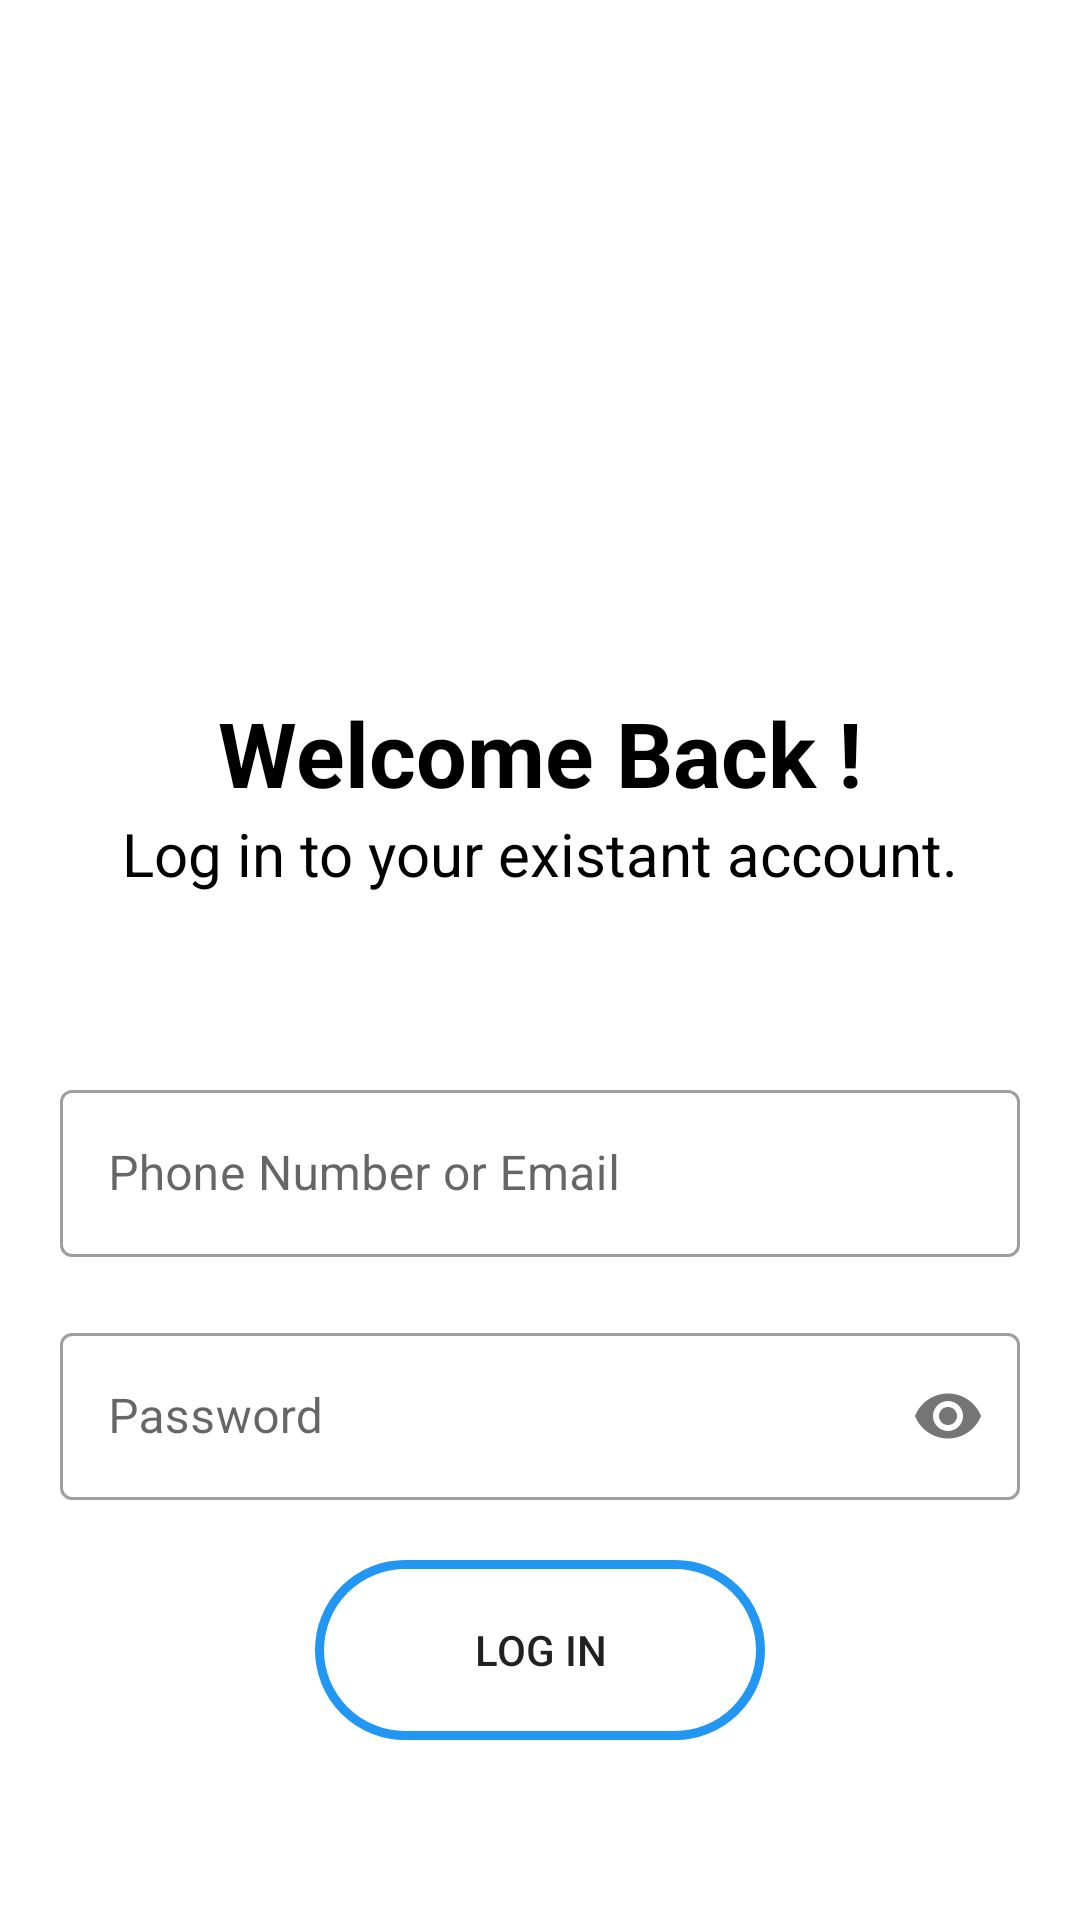

This screen was rendered from an Android layout file. Write that file and the resources it references.
<!-- AndroidManifest.xml: application theme Theme.GeoWristband -->
<!-- res/layout/activity_login.xml -->
<?xml version="1.0" encoding="utf-8"?>
<LinearLayout xmlns:android="http://schemas.android.com/apk/res/android"
    xmlns:app="http://schemas.android.com/apk/res-auto"
    xmlns:tools="http://schemas.android.com/tools"
    android:layout_width="match_parent"
    android:layout_height="match_parent"
    android:background="@color/white"
    android:orientation="vertical"
    android:padding="20dp"
    tools:context=".Login">

    <ImageView
        android:layout_width="match_parent"
        android:layout_height="600dp"
        android:layout_gravity="center"
        android:layout_marginTop="-200dp"
        android:src="@drawable/login"></ImageView>

    <TextView
        android:layout_width="wrap_content"
        android:layout_height="wrap_content"
        android:layout_gravity="center"
        android:layout_marginTop="-190dp"
        android:text="Welcome Back !"
        android:textColor="@color/black"
        android:textSize="30sp"
        android:textStyle="bold"></TextView>

    <TextView
        android:layout_width="wrap_content"
        android:layout_height="wrap_content"
        android:layout_gravity="center"
        android:text="Log in to your existant account."
        android:textColor="@color/black"
        android:textSize="20sp"></TextView>

    <LinearLayout
        android:layout_width="match_parent"
        android:layout_height="240dp"
        android:layout_marginTop="60dp"
        android:orientation="vertical">

        <com.google.android.material.textfield.TextInputLayout
            style="@style/Widget.MaterialComponents.TextInputLayout.OutlinedBox"
            android:layout_width="match_parent"
            android:layout_height="wrap_content"
            android:hint="Phone Number or Email">

            <com.google.android.material.textfield.TextInputEditText
                android:layout_width="match_parent"
                android:layout_height="wrap_content"></com.google.android.material.textfield.TextInputEditText>
        </com.google.android.material.textfield.TextInputLayout>

        <com.google.android.material.textfield.TextInputLayout
            style="@style/Widget.MaterialComponents.TextInputLayout.OutlinedBox"
            android:layout_width="match_parent"
            android:layout_height="wrap_content"
            android:layout_marginTop="20dp"
            android:hint="Password"
            app:passwordToggleEnabled="true">

            <com.google.android.material.textfield.TextInputEditText
                android:layout_width="match_parent"
                android:layout_height="wrap_content"
                android:inputType="textPassword"></com.google.android.material.textfield.TextInputEditText>
        </com.google.android.material.textfield.TextInputLayout>

        <Button
            android:id="@+id/signin"
            android:layout_width="150dp"
            android:layout_height="60dp"
            android:layout_gravity="center"
            android:layout_marginTop="20dp"
            android:background="@drawable/rounded_corners_btns"
            android:text="LOG IN"></Button>

    </LinearLayout>

    <LinearLayout
        android:layout_width="wrap_content"
        android:layout_height="50dp"
        android:layout_gravity="center"
        android:layout_marginTop="60dp"
        android:orientation="horizontal">

        <TextView
            android:layout_width="wrap_content"
            android:layout_height="30dp"
            android:text="Don't have an account?"
            android:textSize="18sp"></TextView>

        <Button
            android:id="@+id/signup"
            android:layout_width="wrap_content"
            android:layout_height="wrap_content"
            android:layout_marginLeft="-8dp"
            android:background="#00000000"
            android:text="Sign Up"
            android:textColor="@color/blue"
            android:textSize="18sp"
            android:textStyle="bold"></Button>

    </LinearLayout>

</LinearLayout>
<!-- resources referenced by this layout -->
<resources>
  <color name="black">#FF000000</color>
  <color name="blue">#2196F3</color>
  <color name="white">#FFFFFFFF</color>
  <!-- drawable rounded_corners_btns (drawable) -->
  <?xml version="1.0" encoding="utf-8"?>
  <shape xmlns:android="http://schemas.android.com/apk/res/android">
      <stroke
          android:width="3dp"
          android:color="@color/blue" />
      <corners android:radius="40dp" />
  
      <padding
          android:bottom="10dp"
          android:left="10dp"
          android:right="10dp"
          android:top="10dp" />
  
  </shape>
  <style name="Theme.GeoWristband" parent="Theme.MaterialComponents.DayNight.NoActionBar">
          
          <item name="colorPrimary">@color/blue</item>
          <item name="colorPrimaryVariant">@color/transparent</item>
          <item name="colorOnPrimary">@color/white</item>
          <item name="colorPrimaryDark">@color/transparent</item>
          
          <item name="android:statusBarColor" tools:targetApi="l">?attr/colorPrimaryVariant</item>
          
      </style>
  <color name="transparent">#00000000</color>
</resources>
